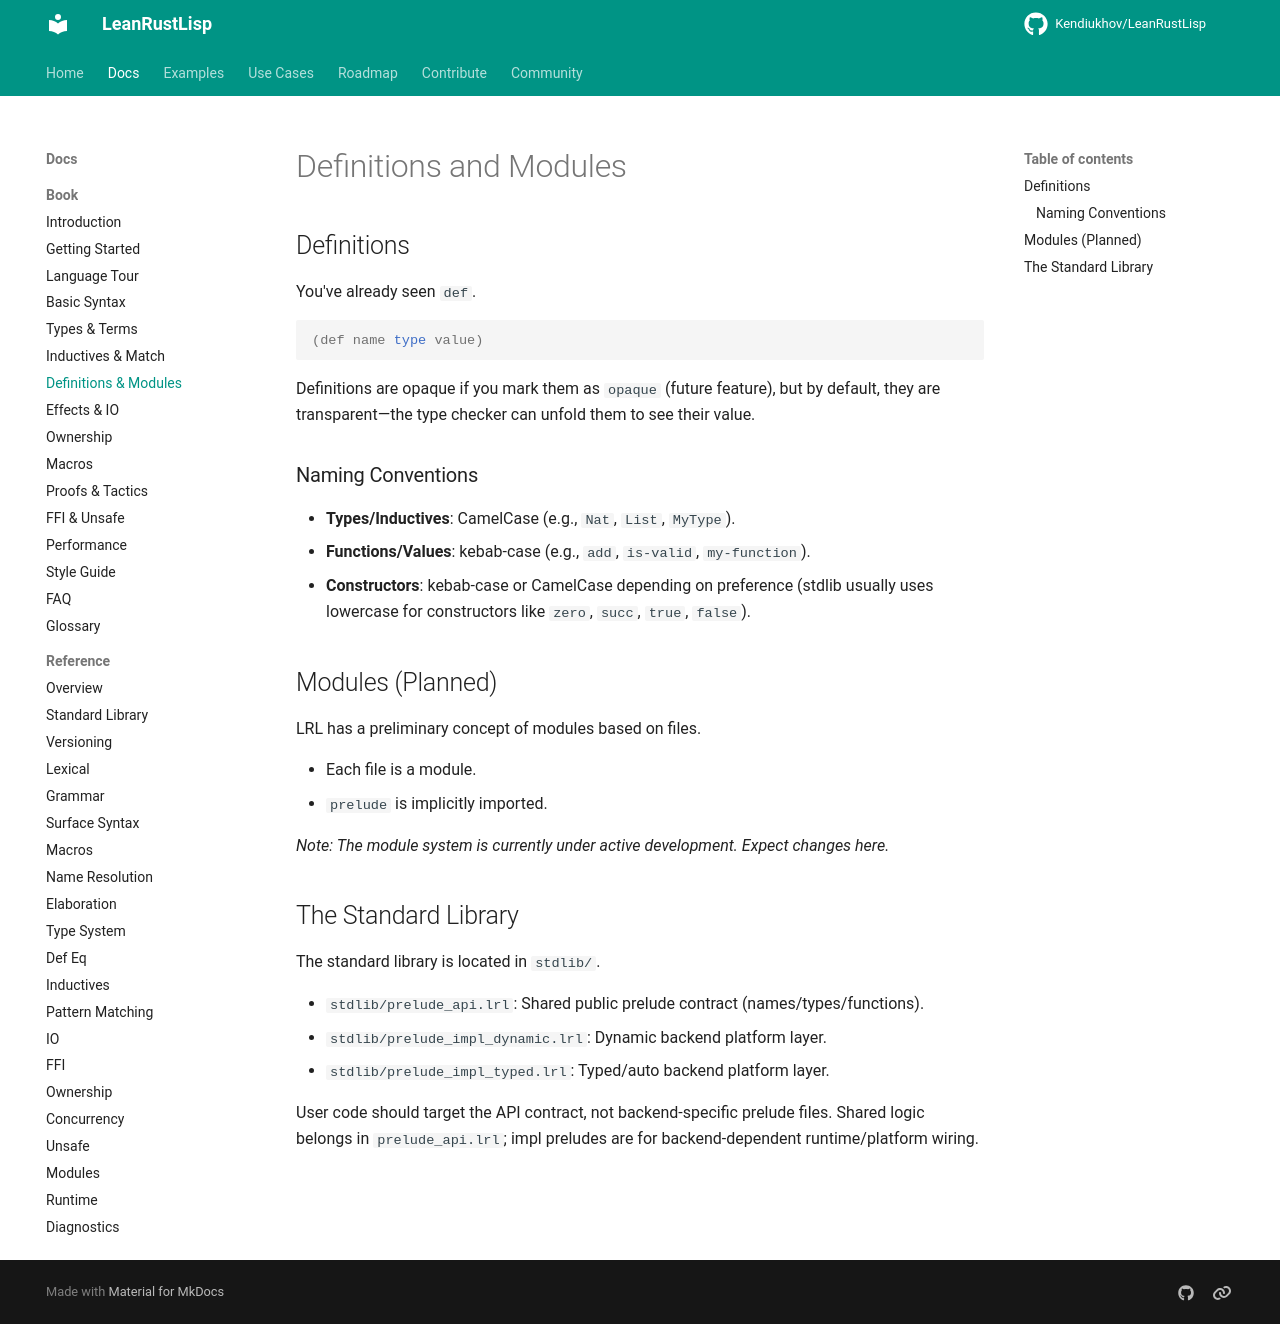

repository: Kendiukhov/LeanRustLisp · page: book/06-definitions-modules/index.html · generator: mkdocs

# Definitions and Modules

## Definitions

You've already seen `def`.

```lisp
(def name type value)
```

Definitions are opaque if you mark them as `opaque` (future feature), but by default, they are transparent—the type checker can unfold them to see their value.

### Naming Conventions

- **Types/Inductives**: CamelCase (e.g., `Nat`, `List`, `MyType`).
- **Functions/Values**: kebab-case (e.g., `add`, `is-valid`, `my-function`).
- **Constructors**: kebab-case or CamelCase depending on preference (stdlib usually uses lowercase for constructors like `zero`, `succ`, `true`, `false`).

## Modules (Planned)

LRL has a preliminary concept of modules based on files.

- Each file is a module.
- `prelude` is implicitly imported.

*Note: The module system is currently under active development. Expect changes here.*

## The Standard Library

The standard library is located in `stdlib/`.

- `stdlib/prelude_api.lrl`: Shared public prelude contract (names/types/functions).
- `stdlib/prelude_impl_dynamic.lrl`: Dynamic backend platform layer.
- `stdlib/prelude_impl_typed.lrl`: Typed/auto backend platform layer.

User code should target the API contract, not backend-specific prelude files. Shared logic belongs in
`prelude_api.lrl`; impl preludes are for backend-dependent runtime/platform wiring.
